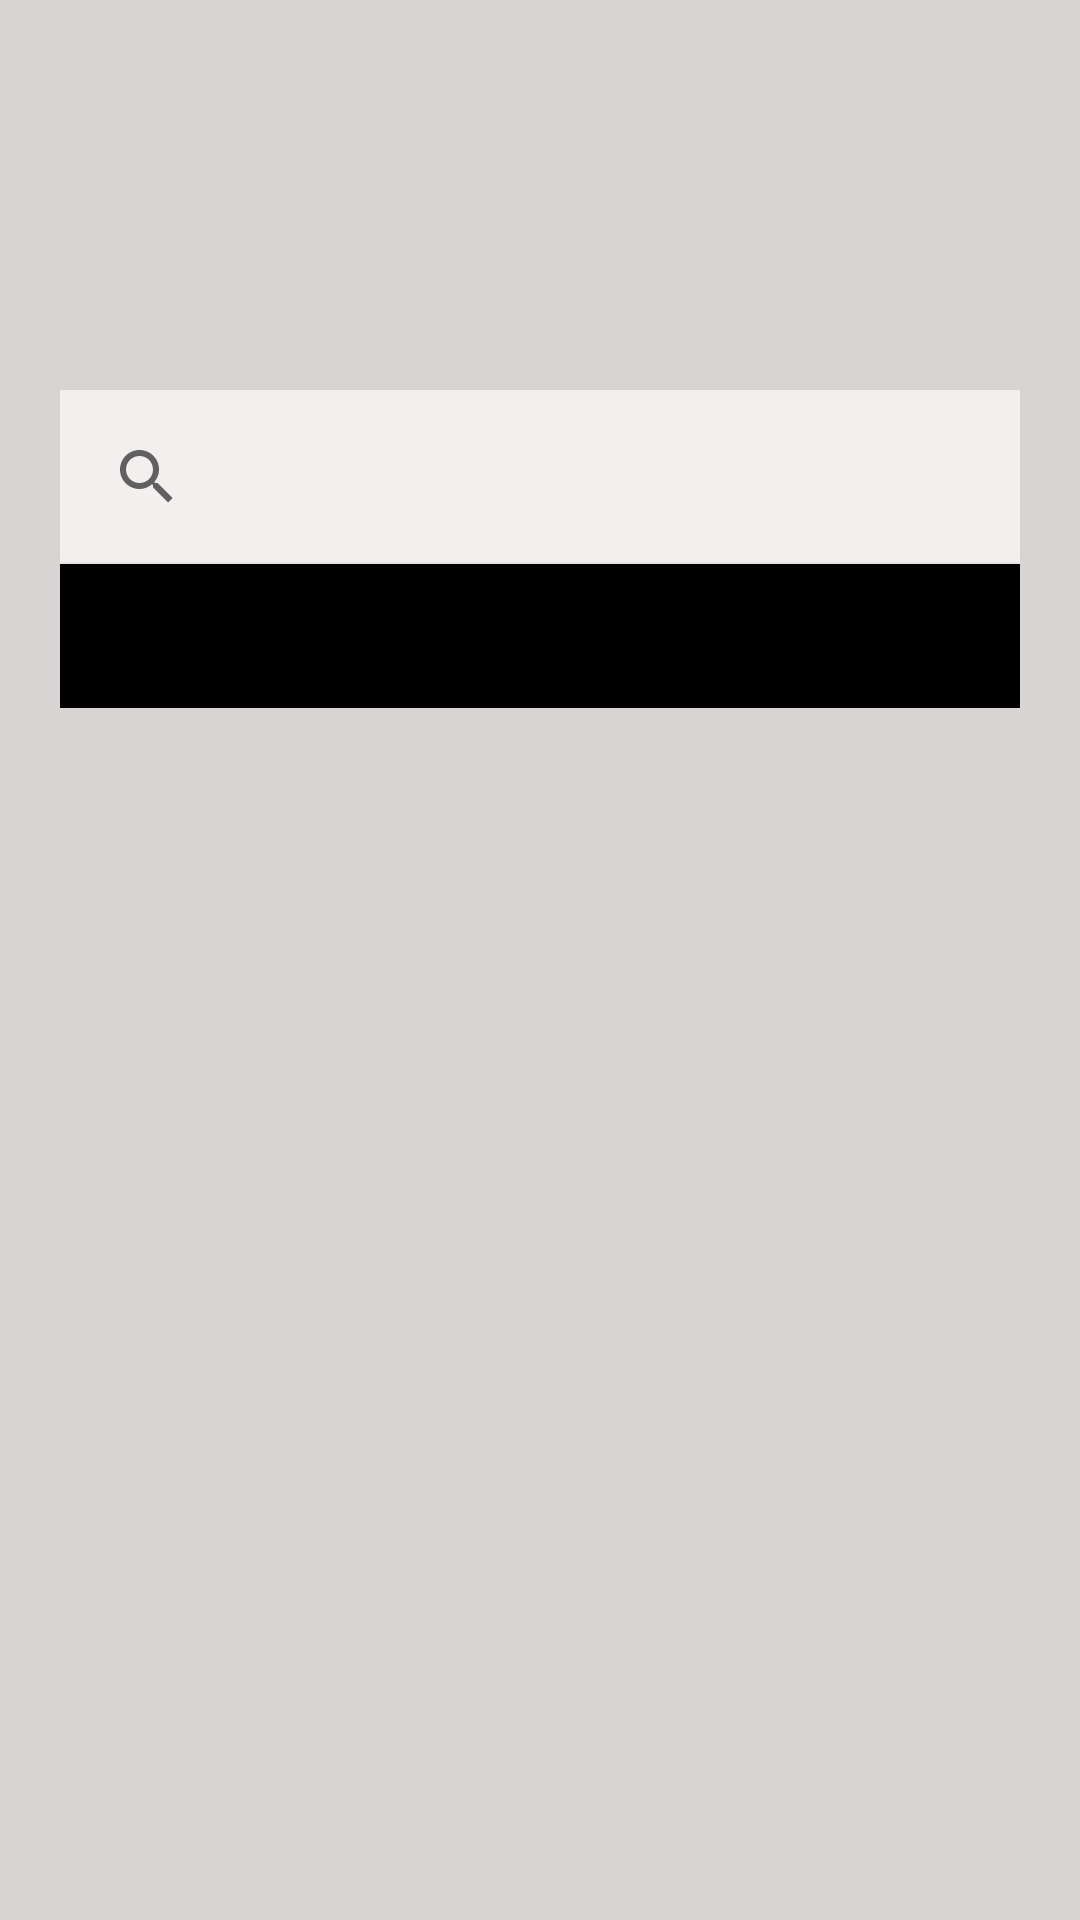

The Android layout XML behind this screen, and the referenced resources:
<!-- AndroidManifest.xml: application theme Theme.MyMenu -->
<!-- res/layout/fragment_fast_search.xml -->
<?xml version="1.0" encoding="utf-8"?>
<FrameLayout xmlns:android="http://schemas.android.com/apk/res/android"
    xmlns:app="http://schemas.android.com/apk/res-auto"
    xmlns:tools="http://schemas.android.com/tools"
    android:layout_width="match_parent"
    android:layout_height="match_parent"
    android:background="#80B3A9A9"
    android:clickable="true"
    android:paddingStart="20dp"
    android:paddingEnd="20dp"
    tools:context=".Presentation.Fragments.FastSearch"
    tools:ignore="ExtraText">
    
    
    <LinearLayout
        android:layout_width="match_parent"
        android:layout_height="wrap_content"
        android:layout_marginTop="130dp"
        android:background="#F3EFEF"
        android:orientation="vertical"
        app:layout_constraintStart_toStartOf="parent"
        tools:ignore="UseCompoundDrawables,UselessParent">



        <SearchView
            android:id="@+id/searchView"
            android:layout_width="match_parent"
            android:layout_height="wrap_content"
            android:layout_marginStart="5dp"
            android:layout_marginTop="5dp"
            android:layout_marginBottom="5dp"
            android:gravity="center"
            android:textColor="@color/black"
            android:textSize="16sp"
            android:textStyle="bold" />

        <Button
            android:id="@+id/btnSearch"
            android:layout_width="match_parent"
            android:layout_height="wrap_content"
            android:background="@color/black"
            android:text="Поиск"
            android:textAllCaps="false"
            android:textSize="16sp"
            tools:ignore="VisualLintButtonSize" />

    </LinearLayout>
</FrameLayout>
<!-- resources referenced by this layout -->
<resources>
  <color name="black">#FF000000</color>
  <style name="Theme.MyMenu" parent="Theme.MaterialComponents.Light.DarkActionBar">
          
          <item name="colorPrimary">#FB4E17</item>
          <item name="colorPrimaryVariant">@color/purple_700</item>
          <item name="colorOnPrimary">@color/white</item>
          
          <item name="colorSecondary">@color/teal_200</item>
          <item name="colorSecondaryVariant">@color/teal_700</item>
          <item name="colorOnSecondary">@color/black</item>
          
          <item name="android:statusBarColor">?attr/colorPrimaryVariant</item>
          
      </style>
  <color name="purple_700">#FF3700B3</color>
  <color name="white">#FFFFFFFF</color>
  <color name="teal_200">#FF03DAC5</color>
  <color name="teal_700">#FF018786</color>
</resources>
